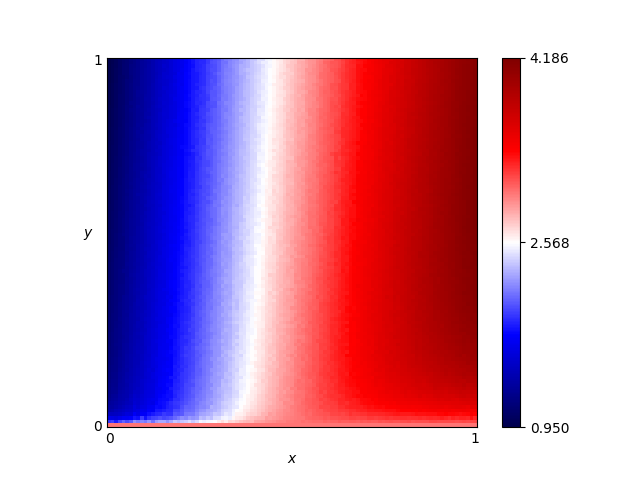

The table this chart was drawn from, first rows:
x, y, score
0.46, 0.76, 2.648
0.54, 0.86, 2.91
0.16, 0.19, 1.734
0.61, 0.18, 3.25
0.82, 0.41, 3.766
0.72, 0.66, 3.458
0.63, 0.37, 3.263
0.41, 0.28, 2.607
0.16, 0.44, 1.672
0.8, 0.33, 3.711
0.84, 0.23, 3.787
0.25, 0.48, 2.004
0.62, 0.7, 3.185
0.78, 0.28, 3.676
0.03, 0.68, 1.134
0.57, 0.0, 3.0
0.69, 0.37, 3.442
0.46, 0.05, 2.871
0.65, 0.03, 3.182
0.56, 0.8, 2.963
0.28, 0.44, 2.091
0.65, 0.0, 3.0
0.57, 0.1, 3.117
0.44, 0.29, 2.708
0.63, 0.49, 3.244
0.26, 0.03, 2.286
0.92, 0.27, 3.956
0.69, 0.35, 3.445
0.79, 0.78, 3.655
0.3, 0.26, 2.217
0.98, 0.54, 4.137
0.25, 0.62, 1.968
0.55, 0.43, 3.014
0.19, 0.06, 1.945
0.14, 0.65, 1.531
0.09, 0.65, 1.369
0.92, 1.0, 3.95
0.51, 0.43, 2.901
0.36, 0.66, 2.345
0.33, 0.92, 2.183
0.01, 0.93, 1.002
0.25, 0.81, 1.936
0.9, 0.46, 3.963
0.3, 0.12, 2.266
0.87, 0.59, 3.873
0.8, 0.75, 3.672
0.93, 0.2, 3.897
0.34, 0.41, 2.349
0.05, 0.48, 1.259
0.9, 0.12, 3.745
0.59, 0.65, 3.113
0.72, 0.62, 3.489
0.29, 0.87, 2.022
0.02, 0.72, 1.08
0.8, 0.35, 3.724
0.09, 0.22, 1.454
0.05, 0.61, 1.218
0.49, 0.38, 2.835
0.62, 0.21, 3.254
0.79, 0.55, 3.7
... 10,141 more rows
